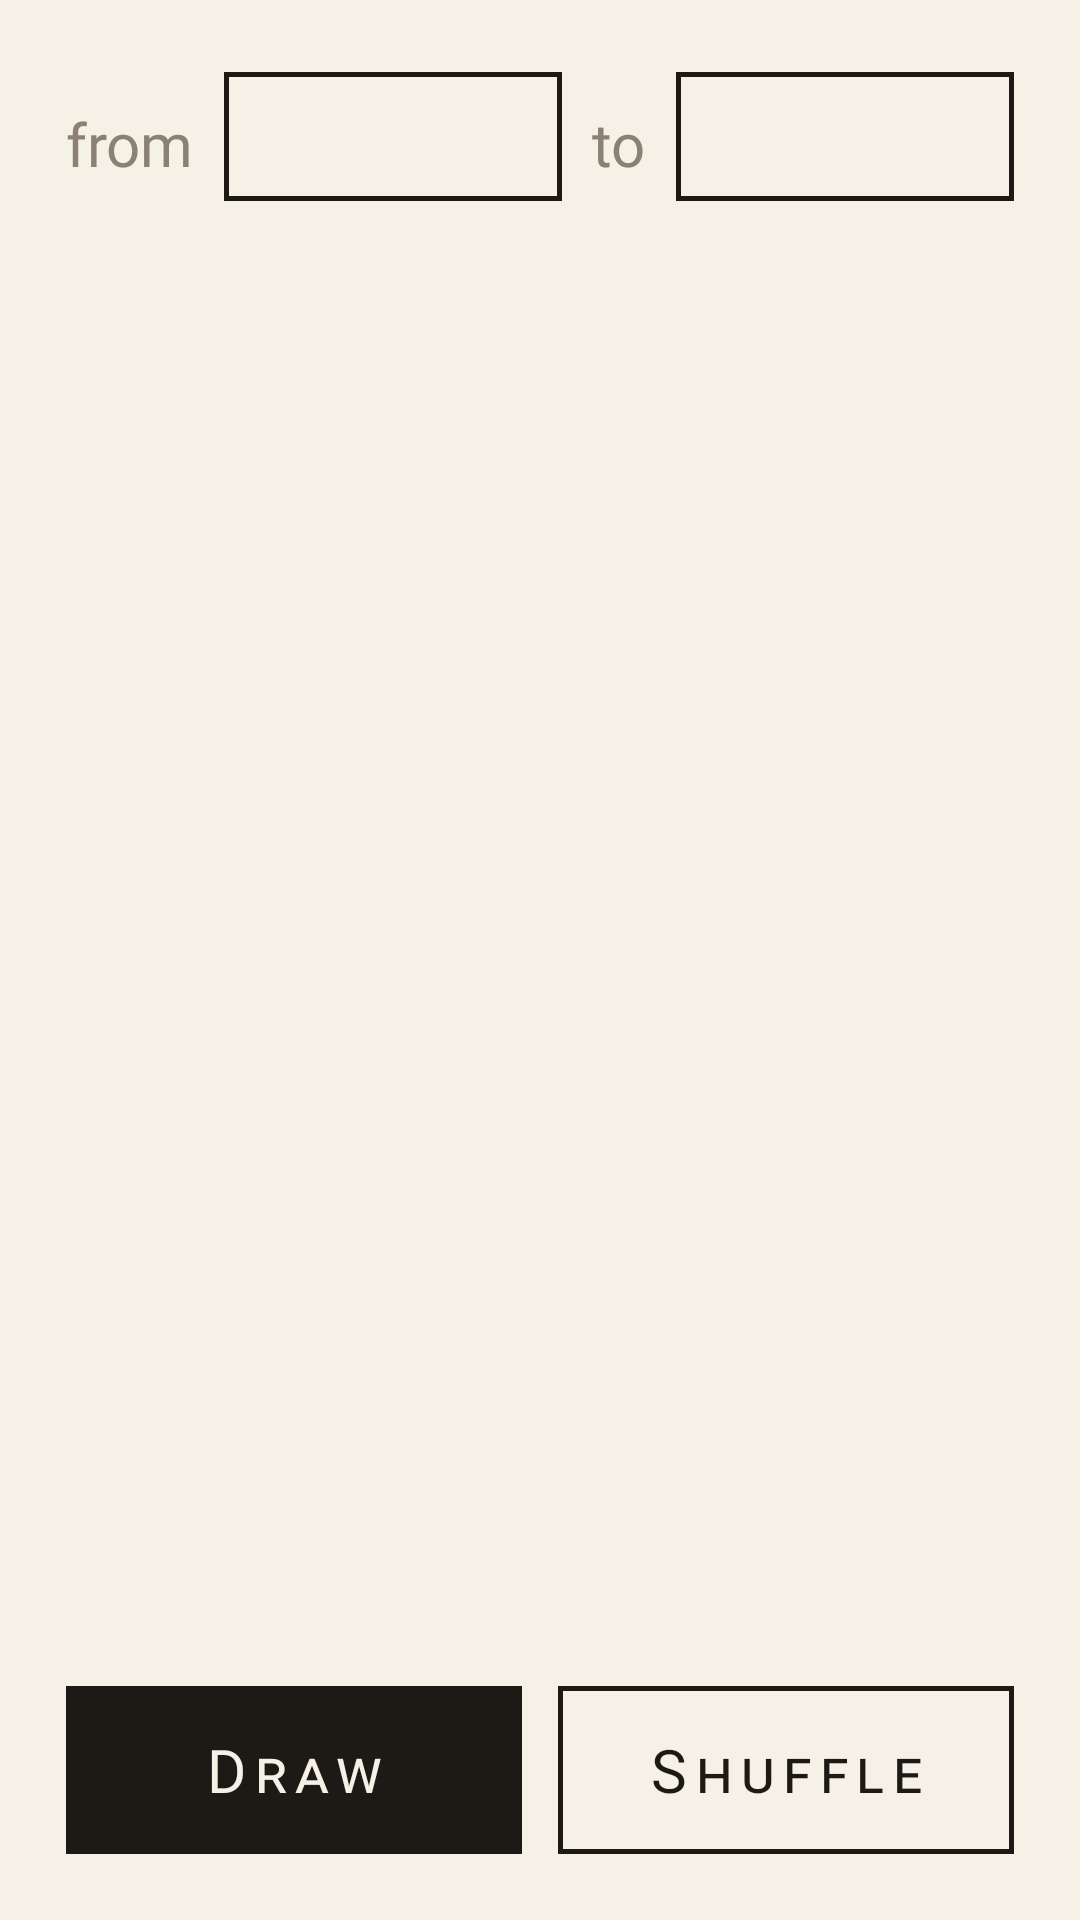

Write the Android layout XML for this screen, with the resource values it uses.
<!-- AndroidManifest.xml: application theme Theme.AuHasard -->
<!-- res/layout/numbers.xml -->
<?xml version="1.0" encoding="utf-8"?>
<LinearLayout xmlns:android="http://schemas.android.com/apk/res/android"
    android:id="@+id/numbers_panel"
    android:layout_width="match_parent"
    android:layout_height="match_parent"
    android:orientation="vertical"
    android:paddingStart="22dp"
    android:paddingTop="24dp"
    android:paddingEnd="22dp"
    android:paddingBottom="22dp">

    <LinearLayout
        android:layout_width="match_parent"
        android:layout_height="wrap_content"
        android:baselineAligned="true"
        android:orientation="horizontal">

        <TextView
            style="@style/RangeLabel"
            android:labelFor="@+id/min"
            android:text="@string/from" />

        <EditText
            android:id="@+id/min"
            style="@style/NumberInput"
            android:layout_marginStart="10dp"
            android:layout_marginEnd="10dp"
            android:imeOptions="actionNext|flagNoPersonalizedLearning" />

        <TextView
            style="@style/RangeLabel"
            android:labelFor="@+id/max"
            android:text="@string/to" />

        <EditText
            android:id="@+id/max"
            style="@style/NumberInput"
            android:layout_marginStart="10dp"
            android:imeOptions="actionDone|flagNoPersonalizedLearning" />
    </LinearLayout>

    <TextView
        android:id="@+id/numbers_note"
        style="@style/RangeLabel"
        android:layout_marginTop="16dp"
        android:freezesText="true"
        android:textSize="16sp"
        android:visibility="gone" />

    <include
        android:id="@+id/numbers_result"
        layout="@layout/result" />

    <LinearLayout
        android:layout_width="match_parent"
        android:layout_height="wrap_content"
        android:layout_marginTop="16dp"
        android:orientation="horizontal">

        <Button
            android:id="@+id/draw_number"
            style="@style/ActionButton.Primary"
            android:layout_marginEnd="12dp"
            android:text="@string/draw" />

        <Button
            android:id="@+id/shuffle_numbers"
            style="@style/ActionButton"
            android:text="@string/shuffle" />
    </LinearLayout>
</LinearLayout>
<!-- res/layout/result.xml (included above) -->
<?xml version="1.0" encoding="utf-8"?>
<ScrollView xmlns:android="http://schemas.android.com/apk/res/android"
    android:layout_width="match_parent"
    android:layout_height="0dp"
    android:layout_weight="1"
    android:fillViewport="true">

    <LinearLayout
        android:id="@+id/result_box"
        android:layout_width="match_parent"
        android:layout_height="wrap_content"
        android:orientation="vertical">

        <TextView
            android:id="@+id/result_text"
            android:layout_width="match_parent"
            android:layout_height="wrap_content"
            android:accessibilityLiveRegion="polite"
            android:saveEnabled="false"
            android:textColor="@color/ink"
            android:textIsSelectable="true" />

        <LinearLayout
            android:id="@+id/result_caption"
            android:layout_width="wrap_content"
            android:layout_height="wrap_content"
            android:layout_gravity="center_horizontal"
            android:layout_marginTop="8dp"
            android:gravity="center_vertical"
            android:orientation="horizontal"
            android:visibility="gone">

            <TextView
                android:id="@+id/caption_text"
                style="@style/RangeLabel"
                android:saveEnabled="false"
                android:textSize="18sp" />

            <ImageView
                android:id="@+id/caption_u"
                android:layout_width="wrap_content"
                android:layout_height="15dp"
                android:layout_marginStart="6dp"
                android:adjustViewBounds="true"
                android:importantForAccessibility="no"
                android:src="@drawable/calligraphic_u"
                android:tint="@color/accent" />

            <TextView
                android:id="@+id/caption_args"
                android:layout_width="wrap_content"
                android:layout_height="wrap_content"
                android:fontFamily="@font/cmu_serif"
                android:saveEnabled="false"
                android:textColor="@color/accent"
                android:textSize="18sp" />
        </LinearLayout>
    </LinearLayout>
</ScrollView>
<!-- resources referenced by this layout -->
<resources>
  <color name="accent">#A4161A</color>
  <color name="ink">#1D1A16</color>
  <string name="draw">Draw</string>
  <string name="from">from</string>
  <string name="shuffle">Shuffle</string>
  <string name="to">to</string>
  <style name="ActionButton" parent="SmallCaps">
          <item name="android:layout_width">0dp</item>
          <item name="android:layout_height">56dp</item>
          <item name="android:layout_weight">1</item>
          <item name="android:background">@drawable/button_outline</item>
          <item name="android:letterSpacing">0.14</item>
          <item name="android:minWidth">0dp</item>
          <item name="android:minHeight">0dp</item>
          <item name="android:stateListAnimator">@null</item>
          <item name="android:textColor">@color/ink</item>
          <item name="android:textSize">20sp</item>
      </style>
  <style name="ActionButton.Primary">
          <item name="android:background">@drawable/button_primary</item>
          <item name="android:textColor">@color/paper</item>
      </style>
  <style name="RangeLabel">
          <item name="android:layout_width">wrap_content</item>
          <item name="android:layout_height">wrap_content</item>
          <item name="android:fontFamily">@font/cmu_serif_italic</item>
          <item name="android:textColor">@color/soft</item>
          <item name="android:textSize">20sp</item>
      </style>
  <style name="SmallCaps">
          <item name="android:fontFamily">@font/cmu_serif</item>
          <item name="android:fontFeatureSettings">smcp</item>
          <item name="android:textAllCaps">false</item>
      </style>
  <!-- drawable button_outline (drawable) -->
  <?xml version="1.0" encoding="utf-8"?>
  <ripple xmlns:android="http://schemas.android.com/apk/res/android"
      android:color="?android:attr/colorControlHighlight">
      <item android:drawable="@drawable/box" />
  </ripple>
  <!-- drawable button_primary (drawable) -->
  <?xml version="1.0" encoding="utf-8"?>
  <ripple xmlns:android="http://schemas.android.com/apk/res/android"
      android:color="?android:attr/colorControlHighlight">
      <item>
          <shape>
              <solid android:color="@color/ink" />
          </shape>
      </item>
  </ripple>
  <color name="paper">#F6F1E6</color>
  <!-- drawable box (drawable) -->
  <?xml version="1.0" encoding="utf-8"?>
  <shape xmlns:android="http://schemas.android.com/apk/res/android">
      <stroke android:width="1.5dp" android:color="@color/ink" />
  </shape>
  <color name="soft">#8A8174</color>
  <style name="Theme.AuHasard.Dialog" parent="@android:style/Theme.DeviceDefault.Light.Dialog.Alert">
          <item name="android:windowBackground">@drawable/dialog_background</item>
          <item name="android:colorBackground">@color/paper</item>
          <item name="android:colorAccent">@color/accent</item>
          <item name="android:textColorPrimary">@color/ink</item>
          <item name="android:textColorSecondary">@color/soft</item>
      </style>
  <!-- drawable dialog_background (drawable) -->
  <?xml version="1.0" encoding="utf-8"?>
  <inset xmlns:android="http://schemas.android.com/apk/res/android"
      android:inset="24dp">
      <shape>
          <solid android:color="@color/paper" />
          <stroke android:width="1.5dp" android:color="@color/ink" />
      </shape>
  </inset>
</resources>
